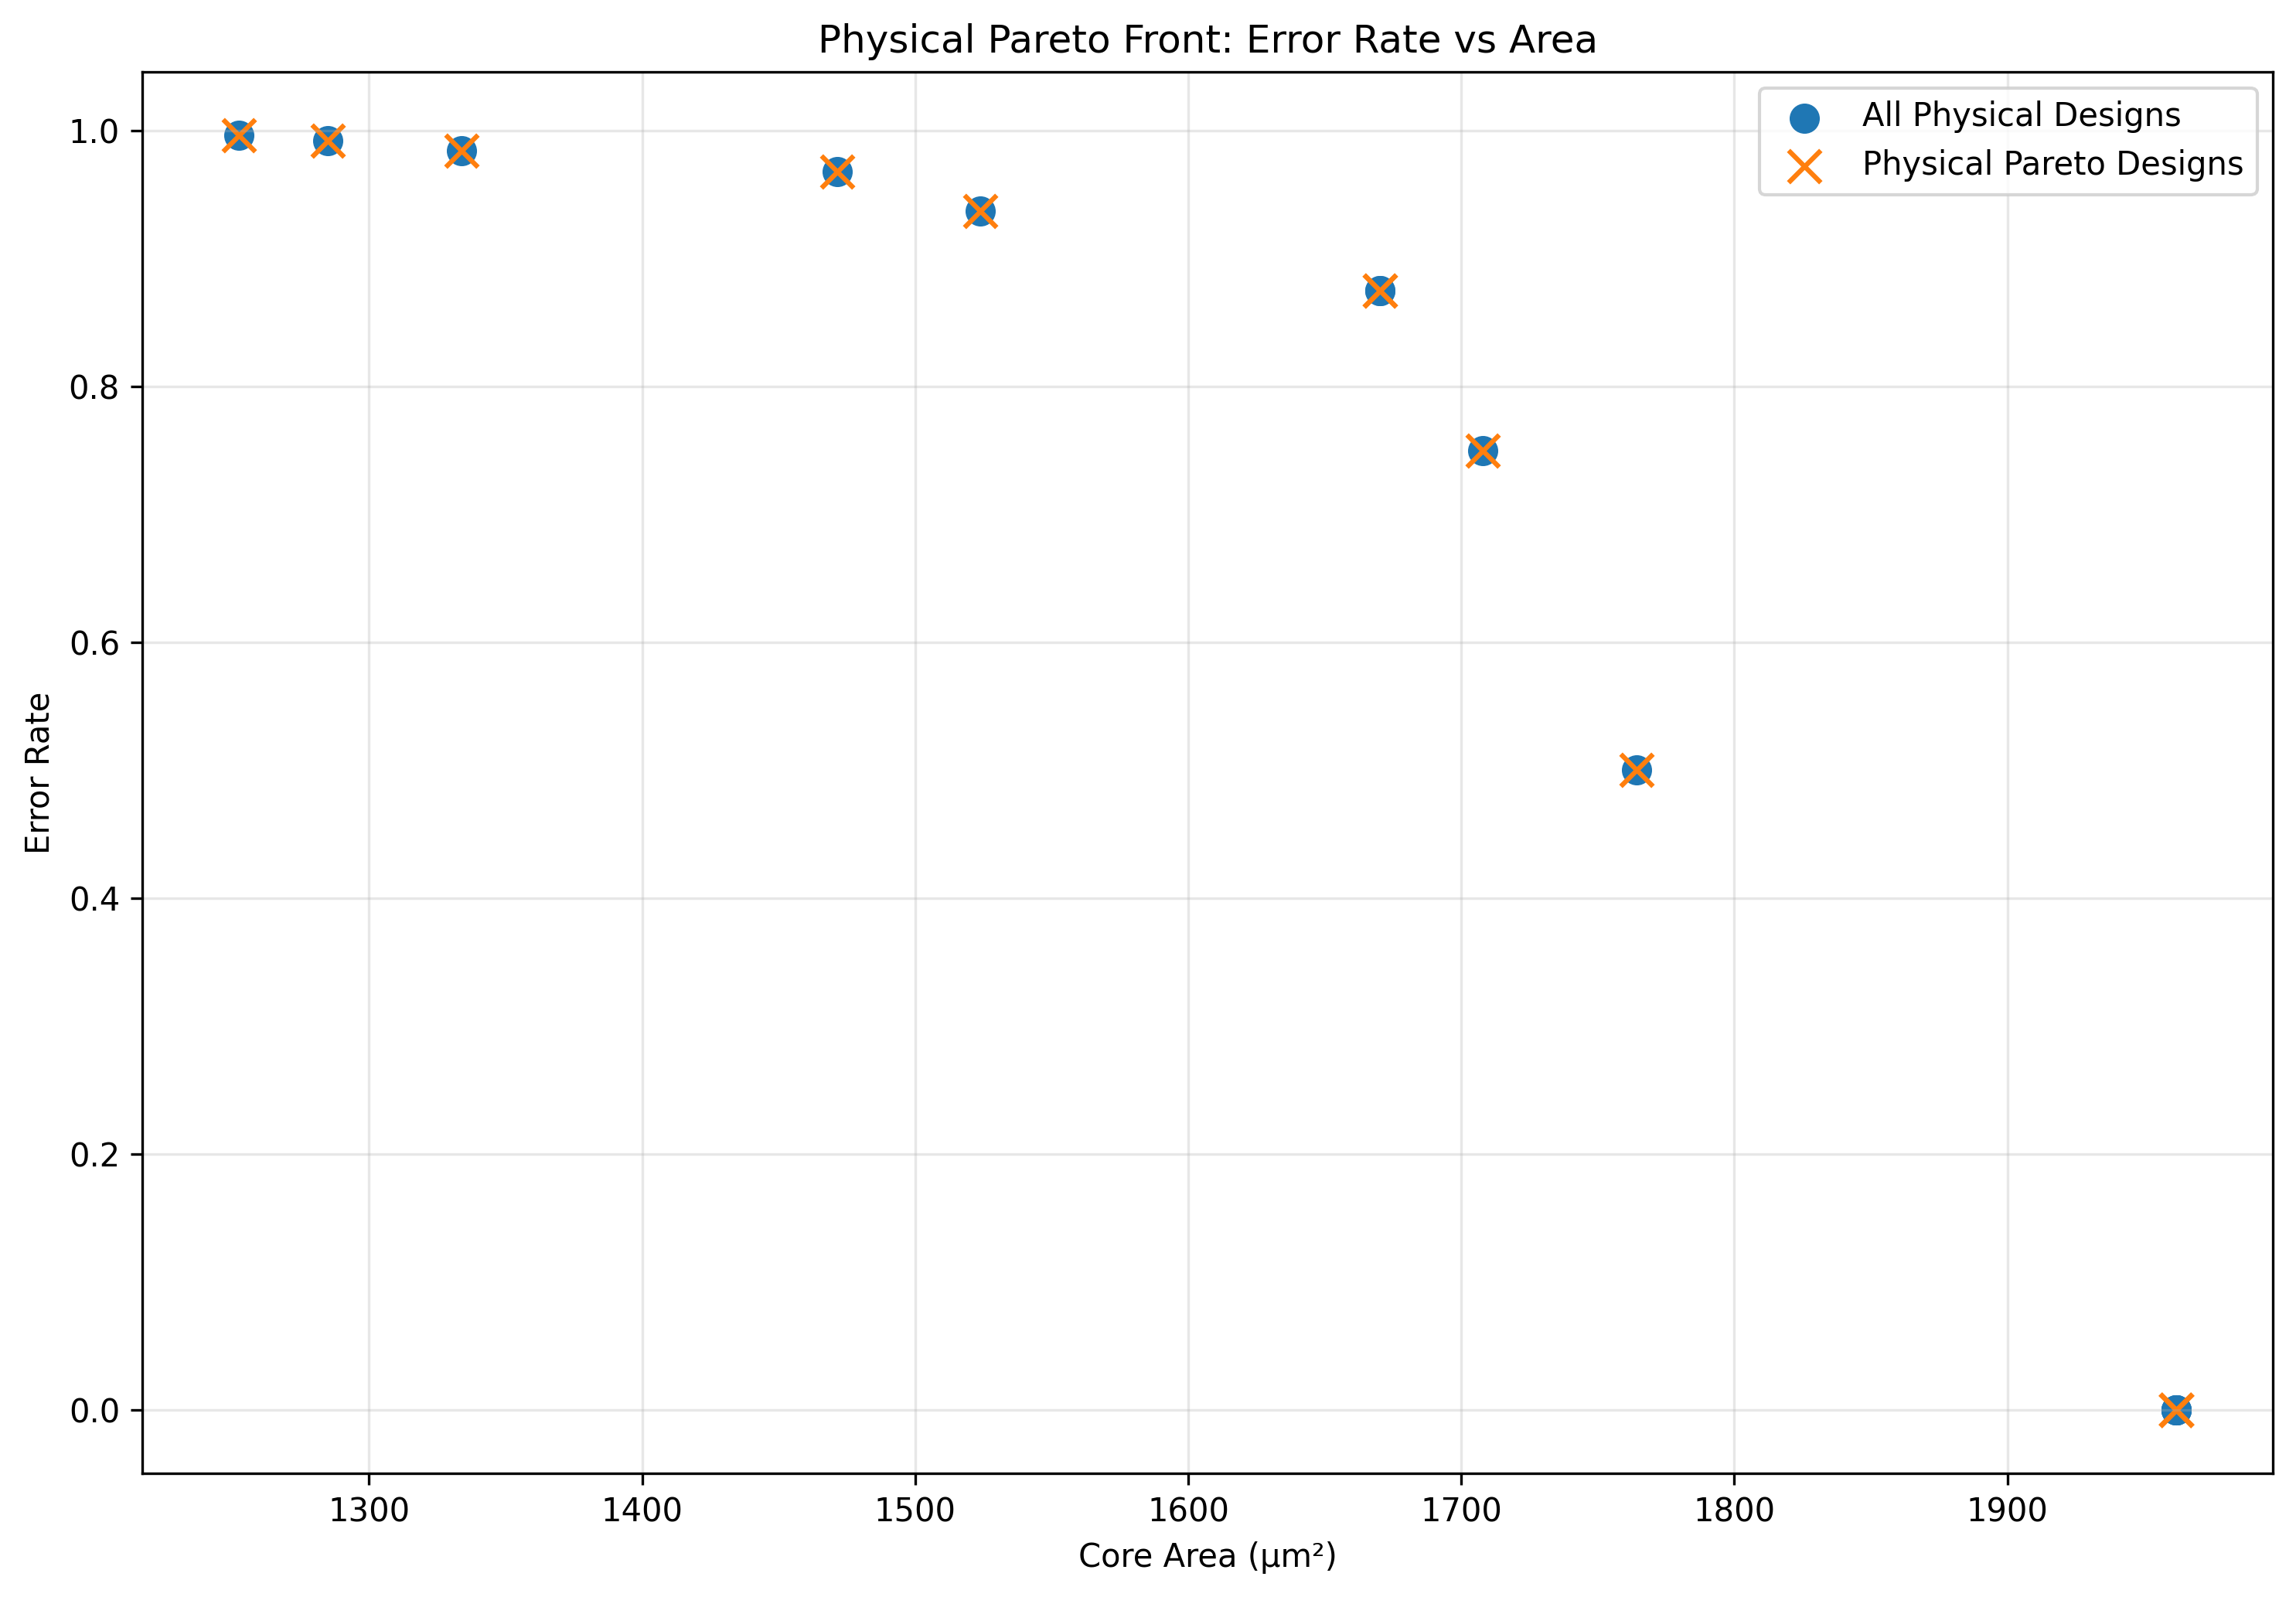

Source data for this figure (header and first rows):
width, approx_bits, carry_truncation, correction_depth, num_vectors, error_count, error_rate, total_error, MED, NMED, max_error, design_name, flow_status, run_id, die_area_mm2, core_area_um2, open_dp_util_percent, synth_cell_count, total_cells, wire_length, vias, hpwl, wns_ns, tns_ns
16, 0, 0, 0, 1000, 0, 0.0, 0, 0.0, 0.0, 0, approx_adder_w16_k0_t0_c0, flow completed, RUN_2026.10.02_13.26.29, 0.003752, 1962, 44.98, 93.0, 336.0, 2409, 797.0, 2003700, 0.0, 0.0
16, 2, 0, 0, 1000, 500, 0.5, 1000, 1.0, 1.5259021896696422e-05, 2, approx_adder_w16_k2_t0_c0, flow completed, RUN_2026.10.02_13.38.47, 0.003534, 1764, 46.25, 85.0, 318.0, 2130, 700.0, 1919969, 0.0, 0.0
16, 2, 2, 0, 1000, 750, 0.75, 2000, 2.0, 3.0518043793392844e-05, 4, approx_adder_w16_k2_t2_c0, flow completed, RUN_2026.10.02_13.39.23, 0.003412, 1708, 45.68, 80.0, 313.0, 2060, 677.0, 1830238, 0.0, 0.0
16, 2, 2, 2, 1000, 0, 0.0, 0, 0.0, 0.0, 0, approx_adder_w16_k2_t2_c2, flow completed, RUN_2026.10.02_13.38.13, 0.003752, 1962, 44.98, 93.0, 336.0, 2409, 797.0, 2003700, 0.0, 0.0
16, 4, 0, 0, 1000, 875, 0.875, 3000, 3.0, 4.577706569008927e-05, 8, approx_adder_w16_k4_t0_c0, flow completed, RUN_2026.10.02_13.39.55, 0.00329, 1670, 44.51, 75.0, 311.0, 2037, 685.0, 1761435, 0.0, 0.0
16, 4, 0, 4, 1000, 0, 0.0, 0, 0.0, 0.0, 0, approx_adder_w16_k4_t0_c4, flow completed, RUN_2026.10.02_13.36.00, 0.003752, 1962, 44.98, 93.0, 336.0, 2409, 797.0, 2003700, 0.0, 0.0
16, 4, 2, 0, 1000, 875, 0.875, 3000, 3.0, 4.577706569008927e-05, 8, approx_adder_w16_k4_t2_c0, flow completed, RUN_2026.10.02_13.40.30, 0.00329, 1670, 44.51, 75.0, 311.0, 2037, 685.0, 1761435, 0.0, 0.0
16, 4, 4, 0, 1000, 937, 0.937, 3992, 3.992, 6.091401541161212e-05, 16, approx_adder_w16_k4_t4_c0, flow completed, RUN_2026.10.02_13.41.04, 0.003167, 1524, 46.06, 70.0, 278.0, 1982, 640.0, 1773141, 0.0, 0.0
16, 4, 4, 4, 1000, 0, 0.0, 0, 0.0, 0.0, 0, approx_adder_w16_k4_t4_c4, flow completed, RUN_2026.10.02_13.37.34, 0.003752, 1962, 44.98, 93.0, 336.0, 2409, 797.0, 2003700, 0.0, 0.0
16, 6, 4, 0, 1000, 968, 0.968, 4984, 4.984, 7.605096513313497e-05, 32, approx_adder_w16_k6_t4_c0, flow completed, RUN_2026.10.02_13.41.36, 0.003044, 1471, 45.26, 65.0, 263.0, 1840, 578.0, 1686687, 0.0, 0.0
16, 6, 6, 0, 1000, 984, 0.984, 6008, 6.008, 9.16762035553521e-05, 64, approx_adder_w16_k6_t6_c0, flow completed, RUN_2026.10.02_13.42.21, 0.002919, 1334, 47.17, 60.0, 248.0, 1861, 573.0, 1646605, 0.0, 0.0
16, 8, 6, 0, 1000, 992, 0.992, 7032, 7.032, 0.0001073, 128, approx_adder_w16_k8_t6_c0, flow completed, RUN_2026.10.02_13.42.57, 0.002792, 1285, 46.15, 55.0, 238.0, 1748, 544.0, 1577385, 0.0, 0.0
16, 8, 8, 0, 1000, 996, 0.996, 71544, 71.54, 0.001092, 258, approx_adder_w16_k8_t8_c0, flow completed, RUN_2026.10.02_13.43.40, 0.002665, 1252, 44.38, 50.0, 233.0, 1578, 498.0, 1565188, 0.0, 0.0
